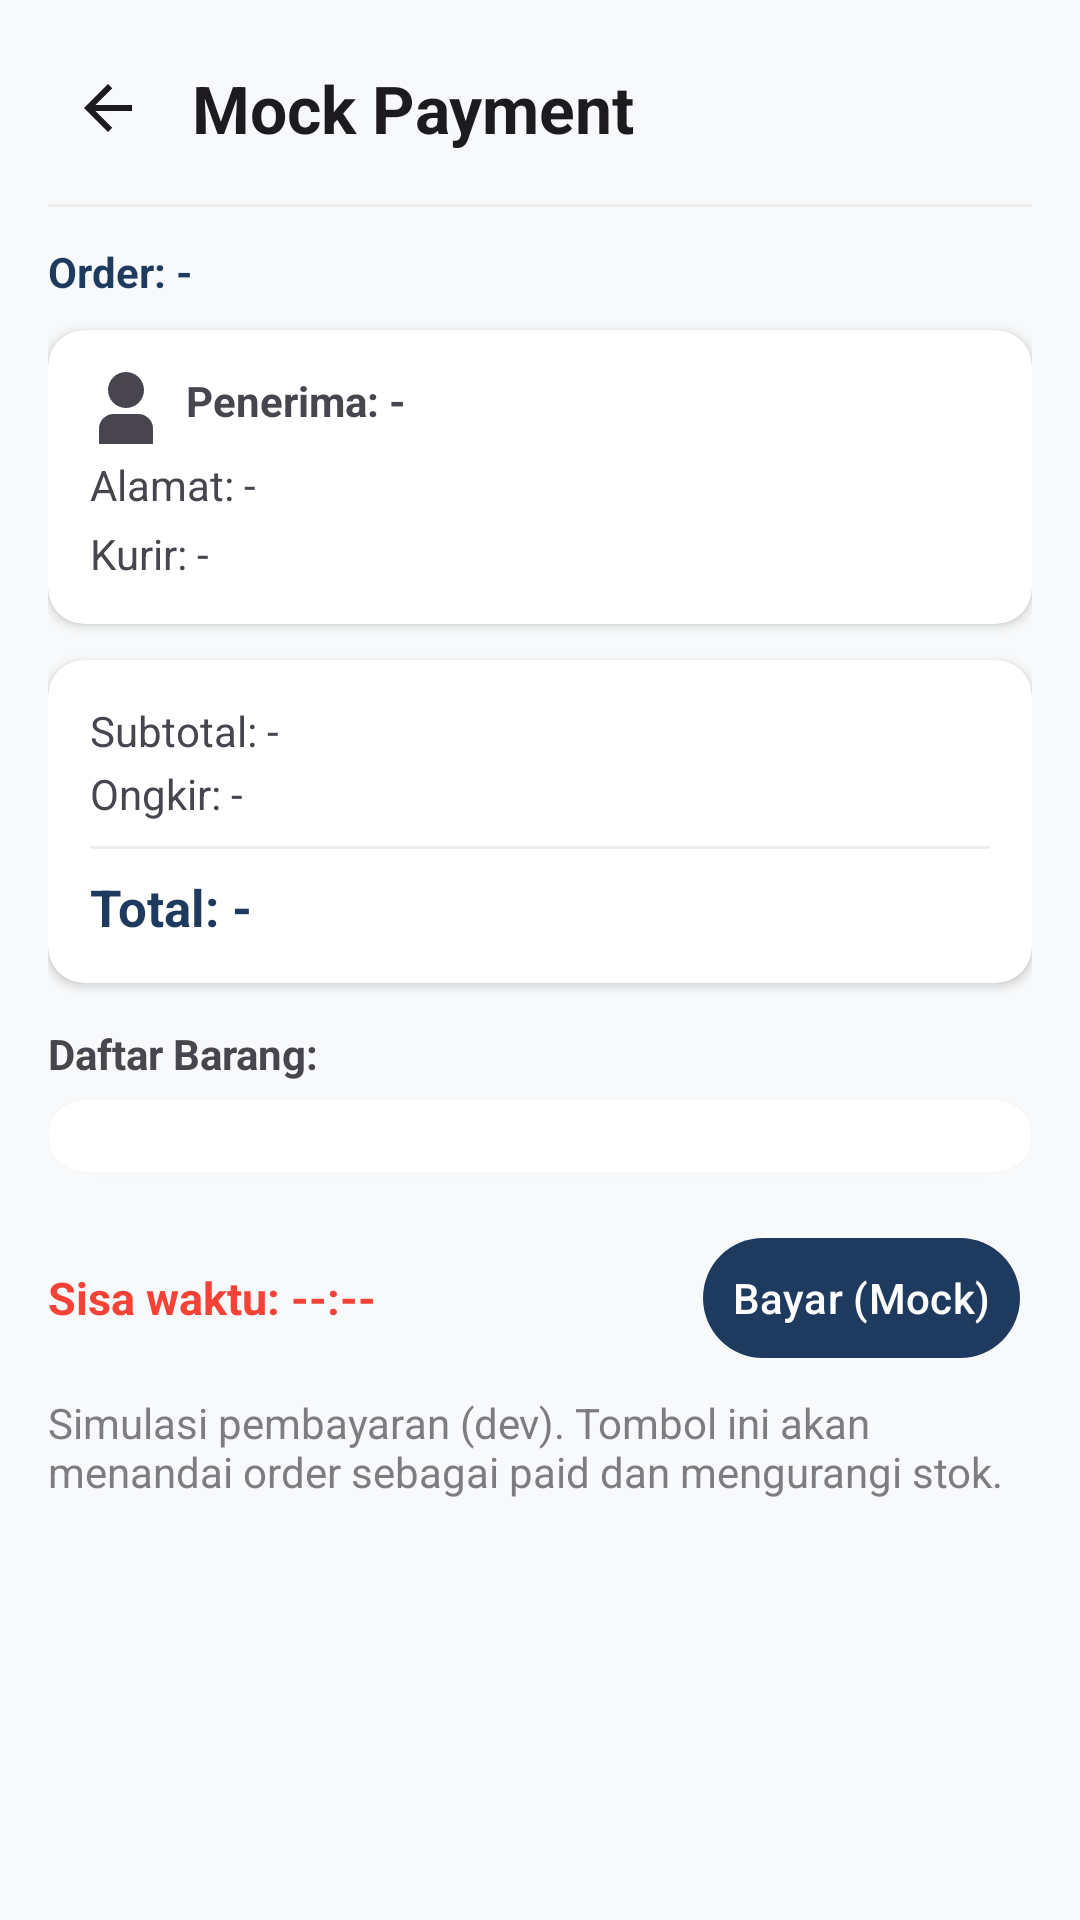

Layout XML and referenced resources for this Android screen:
<!-- AndroidManifest.xml: application theme Theme.ProjekPemMob -->
<!-- res/layout/fragment_mock_payment.xml -->
<?xml version="1.0" encoding="utf-8"?>
<ScrollView xmlns:android="http://schemas.android.com/apk/res/android"
    xmlns:app="http://schemas.android.com/apk/res-auto"
    android:padding="16dp"
    android:layout_width="match_parent"
    android:layout_height="match_parent"
    android:background="@color/light">

    <LinearLayout
        android:orientation="vertical"
        android:layout_width="match_parent"
        android:layout_height="wrap_content">

        
        <LinearLayout
            android:orientation="horizontal"
            android:gravity="center_vertical"
            android:layout_width="match_parent"
            android:layout_height="wrap_content">

            <ImageButton
                android:id="@+id/btnBack"
                android:layout_width="40dp"
                android:layout_height="40dp"
                android:background="?attr/selectableItemBackgroundBorderless"
                android:src="@drawable/ic_back_24"
                android:contentDescription="Back" />

            <TextView
                android:id="@+id/tvTitle"
                android:text="Mock Payment"
                android:textStyle="bold"
                android:textAppearance="?attr/textAppearanceTitleLarge"
                android:layout_marginStart="8dp"
                android:layout_width="wrap_content"
                android:layout_height="wrap_content" />
        </LinearLayout>

        <View
            android:layout_width="match_parent"
            android:layout_height="1dp"
            android:background="@color/gray_200"
            android:layout_marginVertical="12dp"/>

        
        <TextView
            android:id="@+id/tvOrderId"
            android:text="Order: -"
            android:textStyle="bold"
            android:textColor="@color/primary"
            android:layout_width="match_parent"
            android:layout_height="wrap_content" />

        <androidx.cardview.widget.CardView
            android:layout_marginTop="10dp"
            android:layout_width="match_parent"
            android:layout_height="wrap_content"
            app:cardCornerRadius="12dp"
            app:cardElevation="2dp"
            app:cardBackgroundColor="@color/white">

            <LinearLayout
                android:orientation="vertical"
                android:padding="14dp"
                android:layout_width="match_parent"
                android:layout_height="wrap_content">

                <TextView
                    android:id="@+id/tvReceiver"
                    android:text="Penerima: -"
                    android:textStyle="bold"
                    android:drawableStart="@drawable/ic_user_24"
                    android:drawablePadding="8dp"
                    android:layout_width="match_parent"
                    android:layout_height="wrap_content" />

                <TextView
                    android:id="@+id/tvAddress"
                    android:text="Alamat: -"
                    android:drawablePadding="8dp"
                    android:layout_marginTop="2dp"
                    android:layout_width="match_parent"
                    android:layout_height="wrap_content"
                    android:paddingVertical="2dp"/>

                <TextView
                    android:id="@+id/tvCourier"
                    android:text="Kurir: -"
                    android:drawablePadding="8dp"
                    android:layout_marginTop="2dp"
                    android:layout_width="match_parent"
                    android:layout_height="wrap_content" />
            </LinearLayout>
        </androidx.cardview.widget.CardView>

        
        <androidx.cardview.widget.CardView
            android:layout_marginTop="12dp"
            android:layout_width="match_parent"
            android:layout_height="wrap_content"
            app:cardCornerRadius="12dp"
            app:cardElevation="2dp"
            app:cardBackgroundColor="@color/white">

            <LinearLayout
                android:orientation="vertical"
                android:padding="14dp"
                android:layout_width="match_parent"
                android:layout_height="wrap_content">

                <TextView
                    android:id="@+id/tvSubtotal"
                    android:text="Subtotal: -"
                    android:layout_width="match_parent"
                    android:layout_height="wrap_content" />

                <TextView
                    android:id="@+id/tvShipping"
                    android:text="Ongkir: -"
                    android:layout_marginTop="2dp"
                    android:layout_width="match_parent"
                    android:layout_height="wrap_content" />

                <View
                    android:layout_width="match_parent"
                    android:layout_height="1dp"
                    android:background="@color/gray_200"
                    android:layout_marginVertical="8dp"/>

                <TextView
                    android:id="@+id/tvTotal"
                    android:text="Total: -"
                    android:textStyle="bold"
                    android:textColor="@color/primary"
                    android:textSize="17sp"
                    android:layout_width="match_parent"
                    android:layout_height="wrap_content" />
            </LinearLayout>
        </androidx.cardview.widget.CardView>

        
        <TextView
            android:text="Daftar Barang:"
            android:textStyle="bold"
            android:layout_marginTop="14dp"
            android:layout_width="match_parent"
            android:layout_height="wrap_content"/>
        <androidx.cardview.widget.CardView
            android:layout_marginTop="6dp"
            android:layout_width="match_parent"
            android:layout_height="wrap_content"
            app:cardCornerRadius="12dp"
            app:cardElevation="1dp"
            app:cardBackgroundColor="@color/white">

            <LinearLayout
                android:id="@+id/layoutItems"
                android:orientation="vertical"
                android:padding="12dp"
                android:layout_width="match_parent"
                android:layout_height="wrap_content" />
        </androidx.cardview.widget.CardView>

        
        <LinearLayout
            android:orientation="horizontal"
            android:gravity="center_vertical"
            android:layout_marginTop="18dp"
            android:layout_width="match_parent"
            android:layout_height="wrap_content">

            <TextView
                android:id="@+id/tvCountdown"
                android:text="Sisa waktu: --:--"
                android:textStyle="bold"
                android:textColor="@color/error"
                android:textSize="15sp"
                android:layout_weight="1"
                android:layout_width="0dp"
                android:layout_height="wrap_content" />

            <com.google.android.material.button.MaterialButton
                android:id="@+id/btnPayMock"
                style="@style/Widget.Material3.Button.IconButton.Filled"
                android:text="Bayar (Mock)"
                android:layout_marginStart="12dp"
                android:layout_width="wrap_content"
                android:layout_height="wrap_content" />
        </LinearLayout>

        <TextView
            android:id="@+id/tvHint"
            android:text="Simulasi pembayaran (dev). Tombol ini akan menandai order sebagai paid dan mengurangi stok."
            android:alpha="0.7"
            android:layout_marginTop="8dp"
            android:layout_width="match_parent"
            android:layout_height="wrap_content" />

    </LinearLayout>
</ScrollView>
<!-- resources referenced by this layout -->
<resources>
  <color name="error">#FFF44336</color>
  <color name="gray_200">#FFEEEEEE</color>
  <color name="light">#F8F9FA</color>
  <color name="primary">#FF1E3A5F</color>
  <color name="white">#FFFFFFFF</color>
  <!-- drawable ic_back_24 (drawable) -->
  <?xml version="1.0" encoding="utf-8"?>
  <vector xmlns:android="http://schemas.android.com/apk/res/android"
      android:width="24dp"
      android:height="24dp"
      android:viewportWidth="24"
      android:viewportHeight="24">
      <path
          android:fillColor="@color/text_primary"
          android:pathData="M20,11L7.83,11l5.59,-5.59L12,4l-8,8 8,8 1.41,-1.41L7.83,13 20,13z"/>
  </vector>
  <!-- drawable ic_user_24 (drawable) -->
  <vector xmlns:android="http://schemas.android.com/apk/res/android" android:width="24dp" android:height="24dp" android:viewportWidth="24" android:viewportHeight="24" android:tint="?attr/colorControlNormal">
      <path android:fillColor="#000000" android:pathData="M16.043,14H7.957A4.963,4.963,0,0,0,3,18.957V24H21V18.957A4.963,4.963,0,0,0,16.043,14Z"/>
      <path android:fillColor="#000000" android:pathData="M 12 6 m -6, 0 a 6, 6 0 1,0 12,0 a 6, 6 0 1,0 -12,0"/>
  </vector>
  <style name="Theme.ProjekPemMob" parent="Theme.Material3.Light.NoActionBar">
          <item name="colorPrimary">@color/primary</item>
          <item name="android:statusBarColor" tools:targetApi="l">?attr/colorPrimary</item>
          <item name="android:navigationBarColor" tools:targetApi="l">?attr/colorSurface</item>
      </style>
  <color name="text_primary">#FF1C1B1F</color>
</resources>
